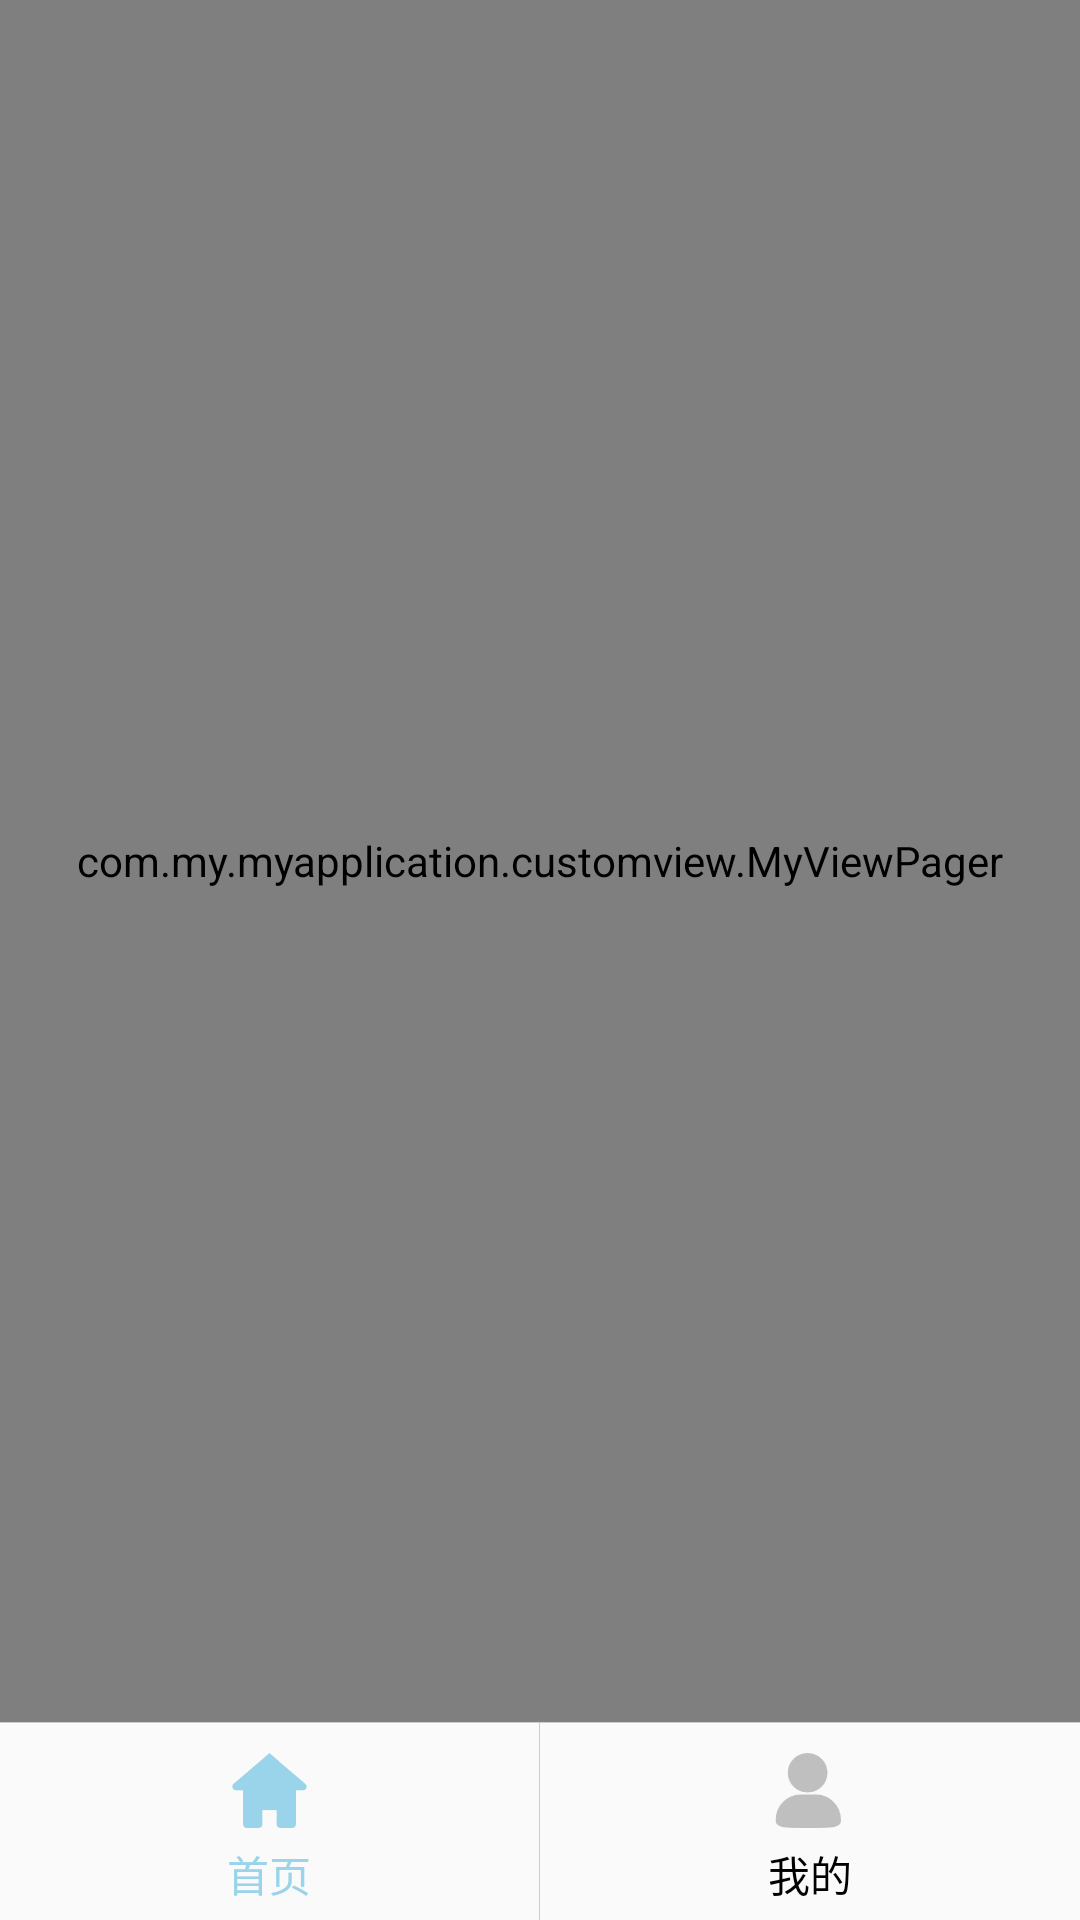

Layout XML and referenced resources for this Android screen:
<!-- AndroidManifest.xml: application theme Theme.MyApplication -->
<!-- res/layout/activity_main_yonghu.xml -->
<?xml version="1.0" encoding="utf-8"?>
<LinearLayout xmlns:android="http://schemas.android.com/apk/res/android"
    xmlns:tools="http://schemas.android.com/tools"
    android:layout_width="match_parent"
    android:layout_height="match_parent"
    xmlns:app="http://schemas.android.com/apk/res-auto"
    android:orientation="vertical"
    tools:context="com.my.myapplication.yonghu.ui.YongHuMainActivity">

    <com.my.myapplication.customview.MyViewPager
        android:id="@+id/viewpager"
        android:layout_width="match_parent"
        android:layout_height="0dp"
        android:layout_weight="1"
        app:canScroll="false" />

    <View
        android:layout_width="match_parent"
        android:layout_height="1px"
        android:background="#cccccc" />

    <LinearLayout
        android:layout_width="match_parent"
        android:layout_height="wrap_content"
        android:orientation="horizontal">

        <LinearLayout
            android:layout_width="0dp"
            android:layout_weight="1"
            android:layout_height="wrap_content"
            android:orientation="horizontal">

            <RelativeLayout
                android:id="@+id/rv_bn1"
                android:layout_width="match_parent"
                android:layout_height="wrap_content">

                <ImageView
                    android:id="@+id/iv_bn1"
                    android:layout_width="25dp"
                    android:layout_height="25dp"
                    android:layout_centerHorizontal="true"
                    android:layout_marginTop="10dp"
                    android:layout_marginBottom="5dp"
                    android:scaleType="fitXY"
                    android:src="@mipmap/bn1_y" />

                <TextView
                    android:id="@+id/tv_bn1"
                    android:layout_width="wrap_content"
                    android:layout_height="wrap_content"
                    android:layout_below="@id/iv_bn1"
                    android:layout_centerHorizontal="true"
                    android:layout_marginBottom="5dp"
                    android:textColor="@color/bn_text_select"
                    android:text="首页" />
            </RelativeLayout>


        </LinearLayout>

        <View
            android:layout_width="1px"
            android:layout_height="match_parent"
            android:background="#cccccc" />

        <LinearLayout
            android:layout_width="0dp"
            android:layout_weight="1"
            android:layout_height="wrap_content"
            android:orientation="horizontal">

            <RelativeLayout
                android:id="@+id/rv_bn2"
                android:layout_width="match_parent"
                android:layout_height="wrap_content">

                <ImageView
                    android:id="@+id/iv_bn2"
                    android:layout_width="25dp"
                    android:layout_height="25dp"
                    android:scaleType="fitXY"
                    android:layout_centerHorizontal="true"
                    android:layout_marginTop="10dp"
                    android:layout_marginBottom="5dp"
                    android:src="@mipmap/bn2_n" />

                <TextView
                    android:id="@+id/tv_bn2"
                    android:layout_width="wrap_content"
                    android:layout_height="wrap_content"
                    android:layout_below="@id/iv_bn2"
                    android:layout_centerHorizontal="true"
                    android:layout_marginBottom="5dp"
                    android:textColor="@color/bn_text_noselect"
                    android:text="我的" />
            </RelativeLayout>


        </LinearLayout>

    </LinearLayout>
</LinearLayout>
<!-- resources referenced by this layout -->
<resources>
  <color name="bn_text_noselect">#000000</color>
  <color name="bn_text_select">#9AD4EA</color>
  <!-- mipmap bn1_y: png bitmap (mipmap-hdpi, 2479 bytes) -->
  <!-- mipmap bn2_n: png bitmap (mipmap-hdpi, 3419 bytes) -->
  <style name="Theme.MyApplication" parent="Theme.AppCompat.Light.NoActionBar">
          
          <item name="colorPrimary">@color/global1</item>
          <item name="colorPrimaryVariant">@color/purple_700</item>
          <item name="colorOnPrimary">@color/white</item>
          
          <item name="colorSecondary">@color/teal_200</item>
          <item name="colorSecondaryVariant">@color/teal_700</item>
          <item name="colorOnSecondary">@color/black</item>
          
          <item name="android:statusBarColor">@color/global</item>
          
      </style>
  <color name="global1">#9AD4EA</color>
  <color name="purple_700">#FF3700B3</color>
  <color name="white">#FFFFFFFF</color>
  <color name="teal_200">#FF03DAC5</color>
  <color name="teal_700">#FF018786</color>
  <color name="black">#FF000000</color>
  <color name="global">#9AD4EA</color>
</resources>
